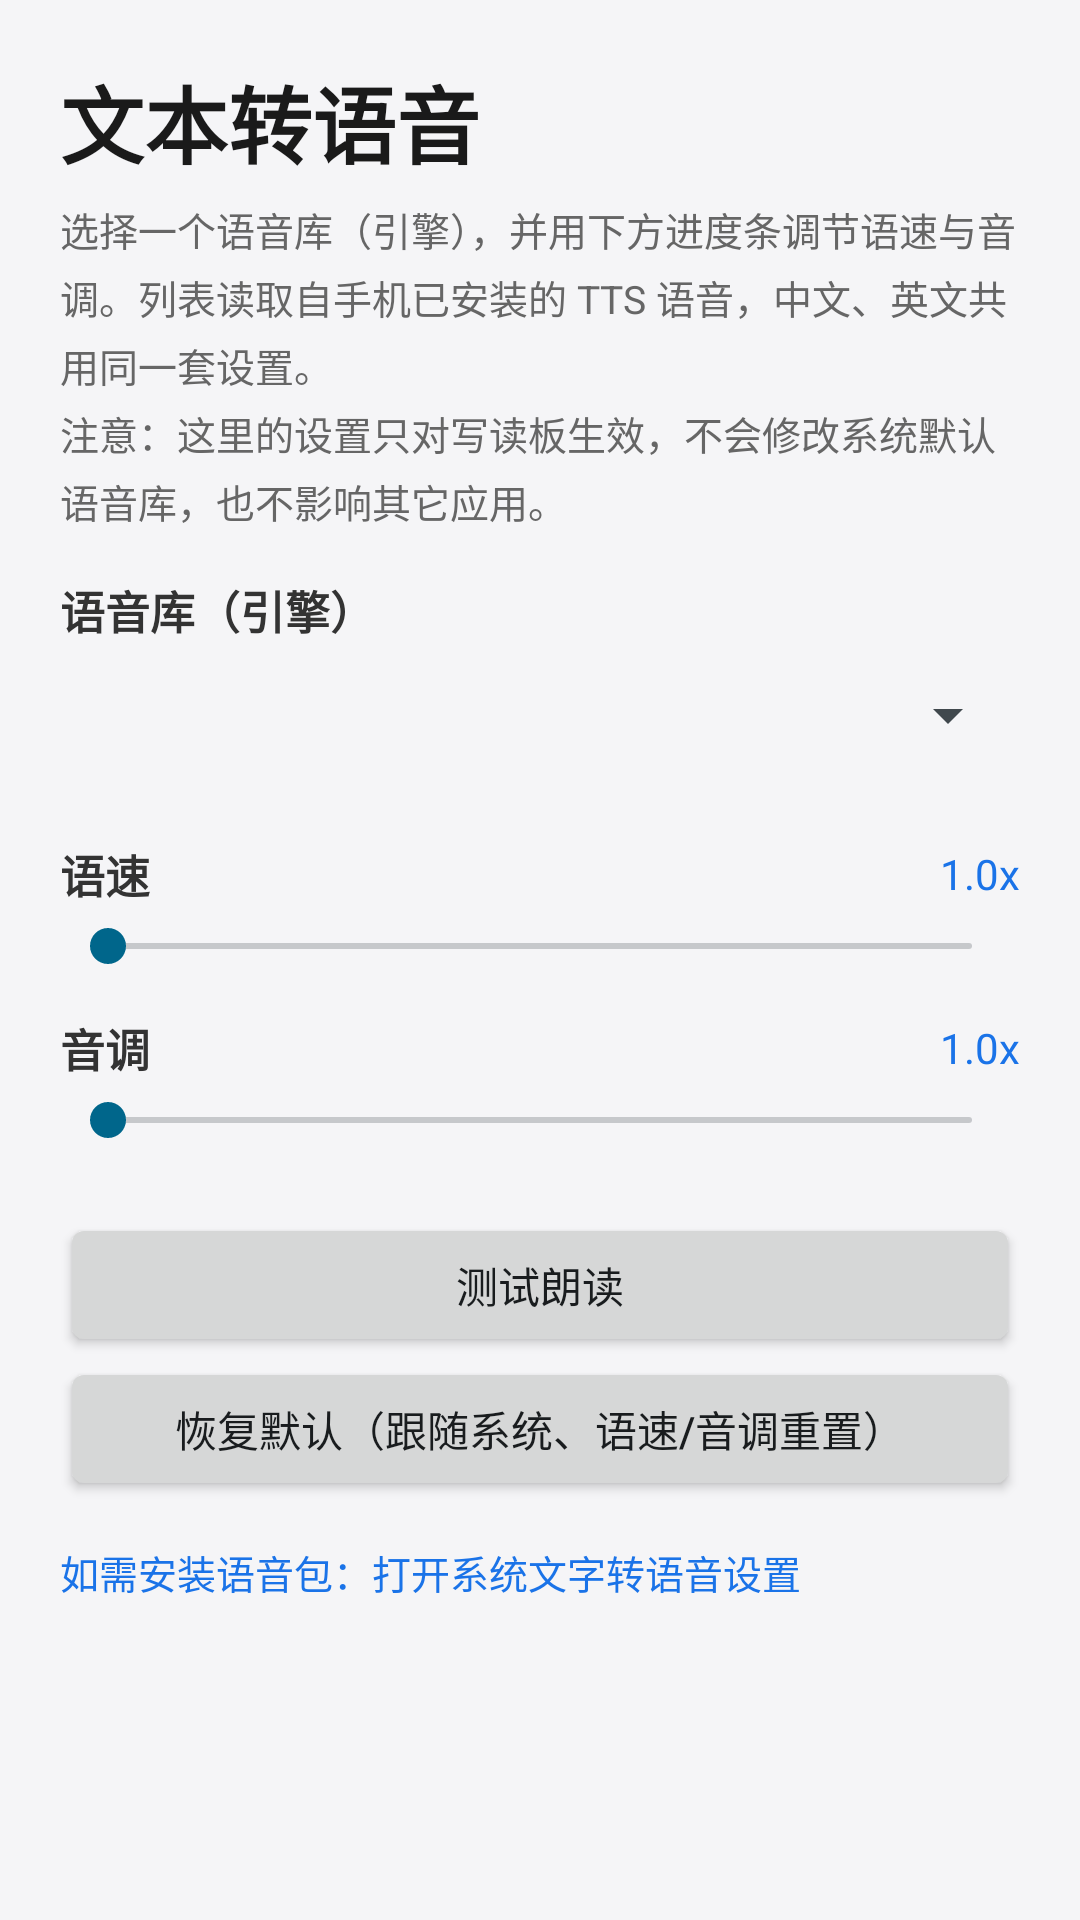

This screen was rendered from an Android layout file. Write that file and the resources it references.
<!-- AndroidManifest.xml: activity theme Theme.HCCR.Panel -->
<!-- res/layout/activity_tts_settings.xml -->
<?xml version="1.0" encoding="utf-8"?>
<ScrollView xmlns:android="http://schemas.android.com/apk/res/android"
    android:layout_width="match_parent"
    android:layout_height="match_parent"
    android:background="#F5F5F7">

    <LinearLayout
        android:layout_width="match_parent"
        android:layout_height="wrap_content"
        android:orientation="vertical"
        android:padding="20dp"
        android:paddingBottom="32dp">

        <TextView
            android:layout_width="match_parent"
            android:layout_height="wrap_content"
            android:text="@string/tts_settings_title"
            android:textSize="28sp"
            android:textStyle="bold"
            android:textColor="#1A1A1A" />

        <TextView
            android:layout_width="match_parent"
            android:layout_height="wrap_content"
            android:text="@string/tts_settings_hint"
            android:textSize="13sp"
            android:textColor="#666666"
            android:lineSpacingExtra="4dp"
            android:layout_marginTop="6dp"
            android:layout_marginBottom="16dp" />

        
        <TextView
            android:layout_width="match_parent"
            android:layout_height="wrap_content"
            android:text="@string/tts_engine_label"
            android:textSize="15sp"
            android:textColor="#333333"
            android:textStyle="bold" />

        <Spinner
            android:id="@+id/spinner_engine"
            android:layout_width="match_parent"
            android:layout_height="48dp"
            android:layout_marginBottom="18dp" />

        
        <LinearLayout
            android:layout_width="match_parent"
            android:layout_height="wrap_content"
            android:orientation="horizontal"
            android:gravity="center_vertical">

            <TextView
                android:layout_width="0dp"
                android:layout_weight="1"
                android:layout_height="wrap_content"
                android:text="@string/tts_rate_label"
                android:textSize="15sp"
                android:textColor="#333333"
                android:textStyle="bold" />

            <TextView
                android:id="@+id/tv_rate_value"
                android:layout_width="wrap_content"
                android:layout_height="wrap_content"
                android:textSize="14sp"
                android:textColor="#1A73E8"
                android:text="@string/tts_rate_default" />
        </LinearLayout>

        <SeekBar
            android:id="@+id/seek_rate"
            android:layout_width="match_parent"
            android:layout_height="wrap_content"
            android:paddingTop="4dp"
            android:paddingBottom="4dp" />

        
        <LinearLayout
            android:layout_width="match_parent"
            android:layout_height="wrap_content"
            android:orientation="horizontal"
            android:gravity="center_vertical"
            android:layout_marginTop="10dp">

            <TextView
                android:layout_width="0dp"
                android:layout_weight="1"
                android:layout_height="wrap_content"
                android:text="@string/tts_pitch_label"
                android:textSize="15sp"
                android:textColor="#333333"
                android:textStyle="bold" />

            <TextView
                android:id="@+id/tv_pitch_value"
                android:layout_width="wrap_content"
                android:layout_height="wrap_content"
                android:textSize="14sp"
                android:textColor="#1A73E8"
                android:text="@string/tts_pitch_default" />
        </LinearLayout>

        <SeekBar
            android:id="@+id/seek_pitch"
            android:layout_width="match_parent"
            android:layout_height="wrap_content"
            android:paddingTop="4dp"
            android:paddingBottom="4dp" />

        <Button
            android:id="@+id/btn_test"
            android:layout_width="match_parent"
            android:layout_height="wrap_content"
            android:layout_marginTop="18dp"
            android:text="@string/tts_test" />

        <Button
            android:id="@+id/btn_reset"
            android:layout_width="match_parent"
            android:layout_height="wrap_content"
            android:text="@string/tts_reset" />

        <TextView
            android:id="@+id/btn_open_system"
            android:layout_width="match_parent"
            android:layout_height="wrap_content"
            android:text="@string/tts_open_system_settings"
            android:textSize="13sp"
            android:textColor="#1A73E8"
            android:paddingTop="14dp"
            android:paddingBottom="8dp" />

    </LinearLayout>
</ScrollView>
<!-- resources referenced by this layout -->
<resources>
  <string name="tts_engine_label">语音库（引擎）</string>
  <string name="tts_open_system_settings">如需安装语音包：打开系统文字转语音设置</string>
  <string name="tts_pitch_default">1.0x</string>
  <string name="tts_pitch_label">音调</string>
  <string name="tts_rate_default">1.0x</string>
  <string name="tts_rate_label">语速</string>
  <string name="tts_reset">恢复默认（跟随系统、语速/音调重置）</string>
  <string name="tts_settings_hint">选择一个语音库（引擎），并用下方进度条调节语速与音调。列表读取自手机已安装的 TTS 语音，中文、英文共用同一套设置。\n注意：这里的设置只对写读板生效，不会修改系统默认语音库，也不影响其它应用。</string>
  <string name="tts_settings_title">文本转语音</string>
  <string name="tts_test">测试朗读</string>
  <style name="Theme.HCCR.Panel" parent="@android:style/Theme.DeviceDefault.Light.NoActionBar">
          <item name="android:windowFullscreen">false</item>
          <item name="android:windowNoTitle">true</item>
      </style>
</resources>
